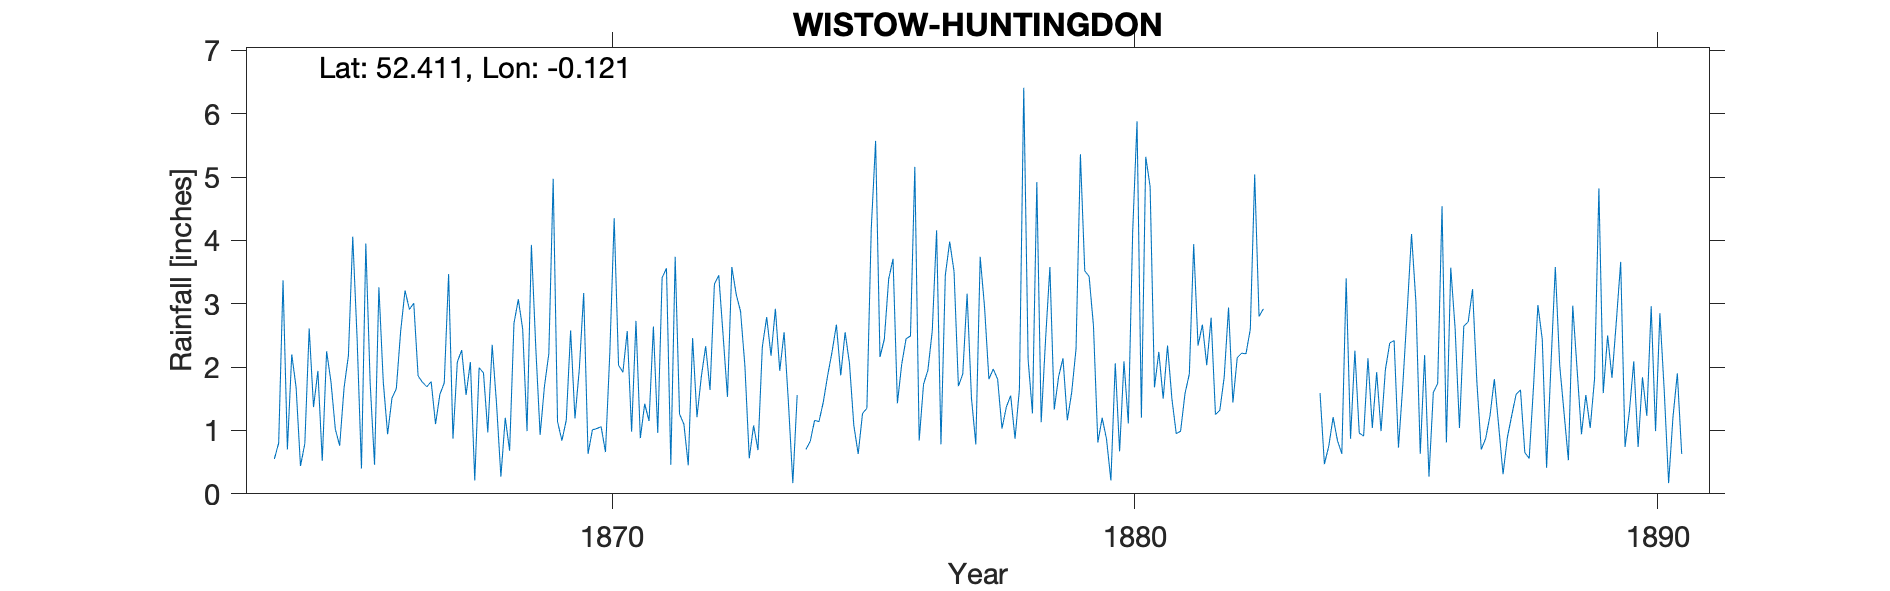

Values plotted in this chart, from the file beside it:
WISTOW-HUNTINGDON, , , , , , , , , , , , , , , , , , , , , , , 
Grid ref, TL279809, Long, -0.1211, Lat, 52.41, Elevation, 39, ft, , , , , , , , , , , , , , , 
Station no, RR477, , , , , , , , , , , , , , , , , , , , , , 
, 1860, 1861, 1862, 1863, 1864, 1865, 1866, 1867, 1868, 1869, 1870, 1871, 1872, 1873, 1874, 1875, 1876, 1877, 1878, 1879, 1880, 1881, 1882
January, , , , , 0.55, 2.25, 3.26, 1.77, 1.91, 2.32, 0.63, 0.88, 2.46, 2.02, 1.56, 2.06, 2.05, 3.51, 1.37, 1.85, 0.21, 1.5, 1.25
February, , , , , 0.8, 1.77, 1.77, 1.1, 0.97, 0.93, 1.01, 1.42, 1.21, 0.56, , 1.08, 2.45, 1.7, 1.55, 2.14, 2.06, 2.34, 1.32
March, , , , , 3.37, 1.02, 0.94, 1.57, 2.35, 1.7, 1.03, 1.15, 1.85, 1.08, 0.7, 0.63, 2.49, 1.89, 0.87, 1.16, 0.67, 1.5, 1.84
April, , , , , 0.7, 0.76, 1.51, 1.75, 1.42, 2.21, 1.06, 2.64, 2.33, 0.69, 0.83, 1.27, 5.16, 3.16, 1.65, 1.6, 2.09, 0.95, 2.94
May, , , , , 2.2, 1.67, 1.66, 3.47, 0.27, 4.97, 0.66, 0.96, 1.64, 2.32, 1.16, 1.35, 0.84, 1.51, 6.41, 2.29, 1.11, 0.99, 1.44
June, , , , , 1.68, 2.18, 2.57, 0.87, 1.2, 1.14, 2.23, 3.41, 3.31, 2.79, 1.14, 4.18, 1.73, 0.78, 2.12, 5.36, 4.14, 1.58, 2.15
July, , , , , 0.44, 4.06, 3.21, 2.08, 0.68, 0.84, 4.35, 3.56, 3.45, 2.18, 1.45, 5.57, 1.95, 3.74, 1.27, 3.52, 5.88, 1.89, 2.22
August, , , , , 0.79, 2.45, 2.91, 2.27, 2.69, 1.16, 2.03, 0.46, 2.5, 2.92, 1.87, 2.16, 2.57, 2.95, 4.92, 3.43, 1.2, 3.94, 2.21
September, , , , , 2.61, 0.4, 3.01, 1.56, 3.07, 2.58, 1.92, 3.74, 1.53, 1.94, 2.24, 2.44, 4.16, 1.81, 1.13, 2.65, 5.32, 2.34, 2.6
October, , , , , 1.37, 3.95, 1.86, 2.08, 2.6, 1.19, 2.57, 1.26, 3.58, 2.55, 2.67, 3.39, 0.78, 1.97, 2.43, 0.81, 4.85, 2.67, 5.04
November, , , , , 1.94, 1.74, 1.76, 0.21, 0.99, 1.97, 0.98, 1.1, 3.15, 1.43, 1.87, 3.71, 3.45, 1.81, 3.58, 1.2, 1.68, 2.03, 2.8
December, , , , , 0.52, 0.46, 1.69, 1.99, 3.93, 3.17, 2.73, 0.45, 2.88, 0.17, 2.55, 1.43, 3.98, 1.03, 1.33, 0.86, 2.24, 2.78, 2.92
Total, , , , , 16.97, 22.71, 26.15, 20.72, 22.08, 24.18, 21.2, 21.03, 29.89, 20.65, 18.04, 29.27, 31.61, 25.86, 28.63, 26.87, 31.45, 24.51, 28.73
IDR 1886 April, , , , , , , , , , , , , , , , , , , , , , , 
IDR 1867 Oct, , , , , , , , , , , , , , , , , , , , , , , 
